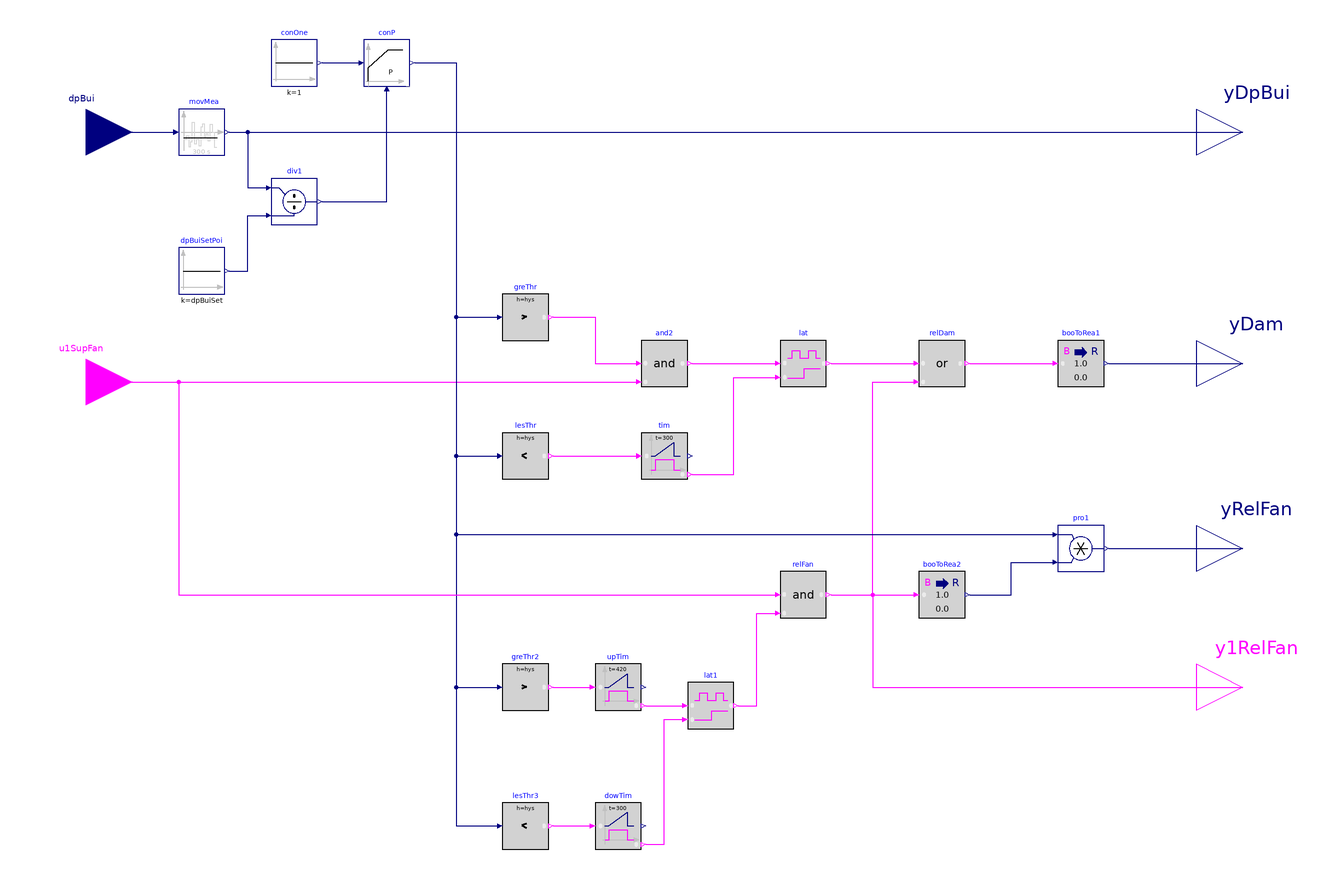

The component connection diagram of the Modelica model below, drawn from its own Placement and Line annotations.

block ReliefFan "Sequence for control of relief fan in AHU"

  parameter Real relFanSpe_min(
    final min=0,
    final max=1)= 0.1
    "Relief fan minimum speed"
    annotation (__cdl(ValueInReference=false));
  parameter Real dpBuiSet(
    final unit="Pa",
    final quantity="PressureDifference",
    final max=30) = 12
    "Building static pressure difference relative to ambient (positive to pressurize the building)"
    annotation (__cdl(ValueInReference=true));
  parameter Real k(
    final unit="1") = 1
    "Gain, normalized using dpBuiSet"
    annotation (__cdl(ValueInReference=false), Dialog(group="Pressure controller"));
  parameter Real hys = 0.005
    "Hysteresis for checking the controller output value"
    annotation (__cdl(ValueInReference=false), Dialog(tab="Advanced"));

  BuildingsLite.Controls.OBC.CDL.Interfaces.RealInput dpBui(
    final unit="Pa",
    displayUnit="Pa",
    final quantity="PressureDifference")
    "Building static pressure difference, relative to ambient (positive if pressurized)"
    annotation (Placement(transformation(extent={{-280,120},{-240,160}}),
      iconTransformation(extent={{-140,10},{-100,50}})));
  BuildingsLite.Controls.OBC.CDL.Interfaces.BooleanInput u1SupFan
    "AHU supply fan proven on status"
    annotation (Placement(transformation(extent={{-280,12},{-240,52}}),
        iconTransformation(extent={{-140,-50},{-100,-10}})));
  BuildingsLite.Controls.OBC.CDL.Interfaces.RealOutput yDpBui(
    final unit="Pa",
    displayUnit="Pa",
    final quantity="PressureDifference")
    "Building static pressure difference, relative to ambient (positive if pressurized)"
    annotation (Placement(transformation(extent={{220,120},{260,160}}),
        iconTransformation(extent={{100,60},{140,100}})));
  BuildingsLite.Controls.OBC.CDL.Interfaces.RealOutput yDam(
    final unit="1",
    final min=0,
    final max=1)
    "Damper commanded position"
    annotation (Placement(transformation(extent={{220,20},{260,60}}),
        iconTransformation(extent={{100,10},{140,50}})));
  BuildingsLite.Controls.OBC.CDL.Interfaces.RealOutput yRelFan(
    final unit="1",
    final max=1)
    "Relief fan commanded speed"
    annotation (Placement(transformation(extent={{220,-60},{260,-20}}),
        iconTransformation(extent={{100,-50},{140,-10}})));
  BuildingsLite.Controls.OBC.CDL.Interfaces.BooleanOutput y1RelFan
    "Relief fan commanded on"
    annotation (Placement(transformation(extent={{220,-120},{260,-80}}),
        iconTransformation(extent={{100,-100},{140,-60}})));

  BuildingsLite.Controls.OBC.CDL.Reals.MovingAverage movMea(
    final delta=300)
    "Average building static pressure measurement"
    annotation (Placement(transformation(extent={{-220,130},{-200,150}})));
  BuildingsLite.Controls.OBC.CDL.Reals.Sources.Constant dpBuiSetPoi(
    final k=dpBuiSet)
    "Building pressure setpoint"
    annotation (Placement(transformation(extent={{-220,70},{-200,90}})));
  BuildingsLite.Controls.OBC.CDL.Reals.Divide div1
    "Normalized the control error"
    annotation (Placement(transformation(extent={{-180,100},{-160,120}})));
  BuildingsLite.Controls.OBC.CDL.Reals.Sources.Constant conOne(
    final k=1)
    "Constant one"
    annotation (Placement(transformation(extent={{-180,160},{-160,180}})));
  BuildingsLite.Controls.OBC.CDL.Reals.PID conP(
    final controllerType=BuildingsLite.Controls.OBC.CDL.Types.SimpleController.P,
    final k=k,
    final reverseActing=false)
    "Building static pressure controller"
    annotation (Placement(transformation(extent={{-140,160},{-120,180}})));
  BuildingsLite.Controls.OBC.CDL.Reals.GreaterThreshold greThr(
    final t=0.05,
    final h=hys)
    "Check if the controller output is greater than threshold"
    annotation (Placement(transformation(extent={{-80,50},{-60,70}})));
  BuildingsLite.Controls.OBC.CDL.Reals.LessThreshold lesThr(
    final t=0.005,
    final h=hys)
    "Check if the controller output is near zero"
    annotation (Placement(transformation(extent={{-80,-10},{-60,10}})));
  BuildingsLite.Controls.OBC.CDL.Logical.Timer tim(
    final t=300)
    "Check if the controller output has been near zero for threshold time"
    annotation (Placement(transformation(extent={{-20,-10},{0,10}})));
  BuildingsLite.Controls.OBC.CDL.Logical.And and2
    "Check if the controller output is greater than threshold and the relief system has been enabled"
    annotation (Placement(transformation(extent={{-20,30},{0,50}})));
  BuildingsLite.Controls.OBC.CDL.Logical.Latch lat
    "Enable damper"
    annotation (Placement(transformation(extent={{40,30},{60,50}})));
  BuildingsLite.Controls.OBC.CDL.Reals.GreaterThreshold greThr2(
    final t=relFanSpe_min + 0.15,
    final h=hys)
    "Check if the controller output is greater than minimum speed plus threshold"
    annotation (Placement(transformation(extent={{-80,-110},{-60,-90}})));
  BuildingsLite.Controls.OBC.CDL.Logical.Timer upTim(
    final t=420)
    "Check if the controller output has been greater than threshold for sufficient long time"
    annotation (Placement(transformation(extent={{-40,-110},{-20,-90}})));
  BuildingsLite.Controls.OBC.CDL.Reals.LessThreshold lesThr3(
    final t=relFanSpe_min,
    final h=hys)
    "Check if the controller output is less than minimum speed"
    annotation (Placement(transformation(extent={{-80,-170},{-60,-150}})));
  BuildingsLite.Controls.OBC.CDL.Logical.Timer dowTim(
    final t=300)
    "Check if the controller output has been less than threshold for sufficient long time"
    annotation (Placement(transformation(extent={{-40,-170},{-20,-150}})));
  BuildingsLite.Controls.OBC.CDL.Logical.Latch lat1
    "Stage down lag fan"
    annotation (Placement(transformation(extent={{0,-118},{20,-98}})));
  BuildingsLite.Controls.OBC.CDL.Logical.Or relDam
    "Open relief damper"
    annotation (Placement(transformation(extent={{100,30},{120,50}})));
  BuildingsLite.Controls.OBC.CDL.Logical.And relFan
    "Turn on relief fan"
    annotation (Placement(transformation(extent={{40,-70},{60,-50}})));
  BuildingsLite.Controls.OBC.CDL.Conversions.BooleanToReal booToRea2
    "Convert boolean to real"
    annotation (Placement(transformation(extent={{100,-70},{120,-50}})));
  BuildingsLite.Controls.OBC.CDL.Reals.Multiply pro1 "Relief fan speed"
    annotation (Placement(transformation(extent={{160,-50},{180,-30}})));
  BuildingsLite.Controls.OBC.CDL.Conversions.BooleanToReal booToRea1
    "Convert boolean to real"
    annotation (Placement(transformation(extent={{160,30},{180,50}})));

equation
  connect(dpBui, movMea.u)
    annotation (Line(points={{-260,140},{-222,140}}, color={0,0,127}));
  connect(dpBuiSetPoi.y, div1.u2) annotation (Line(points={{-198,80},{-190,80},{
          -190,104},{-182,104}},  color={0,0,127}));
  connect(movMea.y, div1.u1) annotation (Line(points={{-198,140},{-190,140},{-190,
          116},{-182,116}}, color={0,0,127}));
  connect(div1.y, conP.u_m) annotation (Line(points={{-158,110},{-130,110},{-130,
          158}}, color={0,0,127}));
  connect(conOne.y, conP.u_s)
    annotation (Line(points={{-158,170},{-142,170}}, color={0,0,127}));
  connect(conP.y, greThr.u) annotation (Line(points={{-118,170},{-100,170},{-100,
          60},{-82,60}}, color={0,0,127}));
  connect(greThr.y, and2.u1) annotation (Line(points={{-58,60},{-40,60},{-40,40},
          {-22,40}}, color={255,0,255}));
  connect(conP.y, lesThr.u) annotation (Line(points={{-118,170},{-100,170},{-100,
          0},{-82,0}},   color={0,0,127}));
  connect(lesThr.y, tim.u)
    annotation (Line(points={{-58,0},{-22,0}},   color={255,0,255}));
  connect(tim.passed, lat.clr) annotation (Line(points={{2,-8},{20,-8},{20,34},{
          38,34}}, color={255,0,255}));
  connect(and2.y, lat.u)
    annotation (Line(points={{2,40},{38,40}}, color={255,0,255}));
  connect(u1SupFan, and2.u2)
    annotation (Line(points={{-260,32},{-22,32}}, color={255,0,255}));
  connect(conP.y, greThr2.u) annotation (Line(points={{-118,170},{-100,170},{-100,
          -100},{-82,-100}}, color={0,0,127}));
  connect(greThr2.y, upTim.u)
    annotation (Line(points={{-58,-100},{-42,-100}}, color={255,0,255}));
  connect(conP.y, lesThr3.u) annotation (Line(points={{-118,170},{-100,170},{-100,
          -160},{-82,-160}}, color={0,0,127}));
  connect(lesThr3.y, dowTim.u)
    annotation (Line(points={{-58,-160},{-42,-160}}, color={255,0,255}));
  connect(upTim.passed, lat1.u)
    annotation (Line(points={{-18,-108},{-2,-108}}, color={255,0,255}));
  connect(dowTim.passed, lat1.clr) annotation (Line(points={{-18,-168},{-10,-168},
          {-10,-114},{-2,-114}}, color={255,0,255}));
  connect(lat.y, relDam.u1)
    annotation (Line(points={{62,40},{98,40}}, color={255,0,255}));
  connect(u1SupFan, relFan.u1) annotation (Line(points={{-260,32},{-220,32},{-220,
          -60},{38,-60}}, color={255,0,255}));
  connect(lat1.y, relFan.u2) annotation (Line(points={{22,-108},{30,-108},{30,-68},
          {38,-68}}, color={255,0,255}));
  connect(relFan.y, relDam.u2) annotation (Line(points={{62,-60},{80,-60},{80,32},
          {98,32}}, color={255,0,255}));
  connect(relFan.y, booToRea2.u)
    annotation (Line(points={{62,-60},{98,-60}}, color={255,0,255}));
  connect(booToRea2.y, pro1.u2) annotation (Line(points={{122,-60},{140,-60},{140,
          -46},{158,-46}}, color={0,0,127}));
  connect(conP.y, pro1.u1) annotation (Line(points={{-118,170},{-100,170},{-100,
          -34},{158,-34}}, color={0,0,127}));
  connect(movMea.y, yDpBui)
    annotation (Line(points={{-198,140},{240,140}}, color={0,0,127}));
  connect(relDam.y, booToRea1.u)
    annotation (Line(points={{122,40},{158,40}}, color={255,0,255}));
  connect(booToRea1.y, yDam)
    annotation (Line(points={{182,40},{240,40}}, color={0,0,127}));
  connect(pro1.y, yRelFan)
    annotation (Line(points={{182,-40},{240,-40}}, color={0,0,127}));
  connect(relFan.y, y1RelFan) annotation (Line(points={{62,-60},{80,-60},{80,-100},
          {240,-100}},color={255,0,255}));
annotation (defaultComponentName="relFanCon",
 Icon(coordinateSystem(preserveAspectRatio=false, extent={{-100,-100},{100,100}}),
                         graphics={
        Text(extent={{-100,140},{100,100}},
          textColor={0,0,255},
          textString="%name"),
        Rectangle(
        extent={{-100,-100},{100,100}},
        lineColor={0,0,127},
        fillColor={255,255,255},
        fillPattern=FillPattern.Solid),
        Text(
          extent={{-98,-18},{-56,-38}},
          textColor={255,0,255},
          textString="u1SupFan"),
        Text(
          extent={{-100,40},{-58,20}},
          textColor={0,0,127},
          textString="dpBui"),
        Text(
          extent={{48,-20},{98,-38}},
          textColor={0,0,127},
          textString="yRelFan"),
        Text(
          extent={{56,88},{96,72}},
          textColor={0,0,127},
          textString="yDpBui"),
        Text(
          extent={{60,38},{100,22}},
          textColor={0,0,127},
          textString="yDam"),
        Text(
          extent={{56,-70},{98,-90}},
          textColor={255,0,255},
          textString="y1RelFan")}),
 Diagram(coordinateSystem(preserveAspectRatio=false,
          extent={{-240,-220},{220,220}})),
Documentation(info="<html>
<p>
Sequence for controling relief fan that is part of AHU. It is developed based on
Section 5.16.9 of ASHRAE Guideline 36, May 2020, with the modification to accommodate
the single relief fan control.
</p>
<ol>
<li>
The relief fan shall be enabled when the AHU supply fan is proven ON
(<code>u1SupFan=true</code>), and shall be disabled otherwise.
</li>
<li>
Building static pressure (<code>dpBui</code>) shall be time averaged with a sliding
5-minute window and 15 second sampling rate (to dampen fluctuations). The average
value shall be that displayed and used for control.
</li>
<li>
A P-only control loop maintains the building pressure at a set point (<code>dpBuiSet</code>)
of 12 Pa (0.05 in. of water) with an output ranging from 0% to 100%. The loop is disabled
and output set to zero when the relief fan is disabled.
</li>
<li>
Fan speed shall be equal to the PID signal but no less than the minimum speed.
<ol type=\"a\">
<li>
When relief system is enabled, and the control loop
output is above 5%, open the motorized dampers to the relief fans;
close the dampers when the loop output drops to 0% for 5 minutes.
</li>
<li>
When the control loop output is above minimum speed (<code>relFanSpe_min</code>) plus 15%
by 7 minutes, start the relief fan.
</li>
<li>
When the control loop output is below minimum speed (<code>relFanSpe_min</code>)
by 5 minutes, shut off the relief fan.
</li>
</ol>
</li>
</ol>
</html>", revisions="<html>
<ul>
<li>
March 5, 2024, by Michael Wetter:<br/>
Corrected wrong use of <code>displayUnit</code>.
</li>
<li>
September 20, 2022, by Jianjun Hu:<br/>
First implementation.
</li>
</ul>
</html>"));
end ReliefFan;